Labelled photos from "dataset", an image-classification folder in FezzMad/Computer-vision-project. The possible labels are: Gala apple, Golden apple, Granny Smith apple, honey crisp, Red Chief apple.

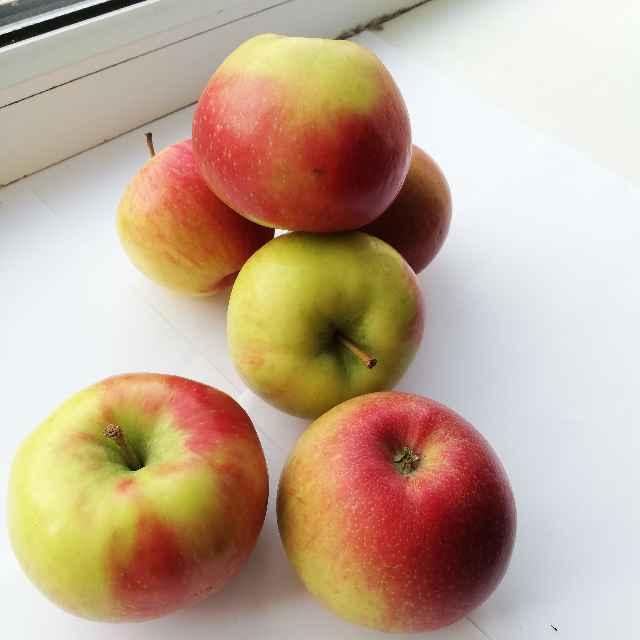
Label: honey crisp

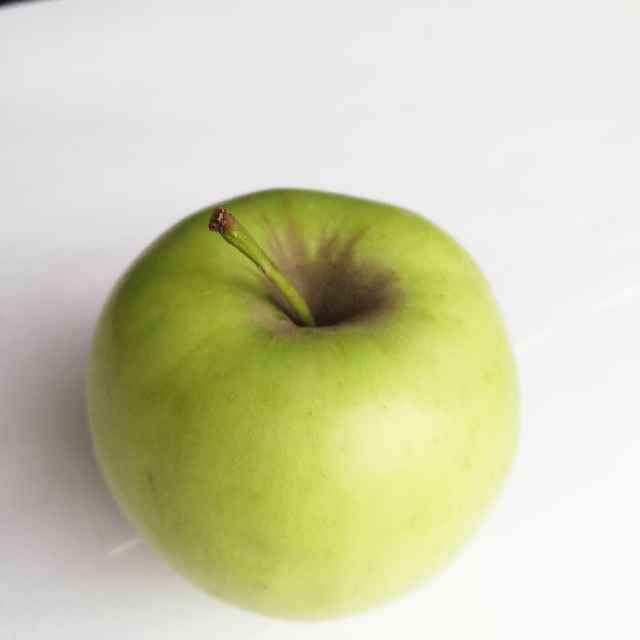
Label: Golden apple

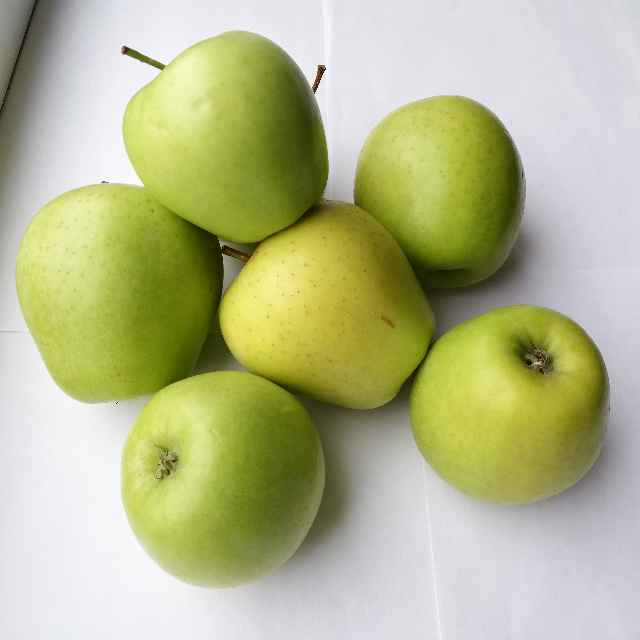
Label: Golden apple

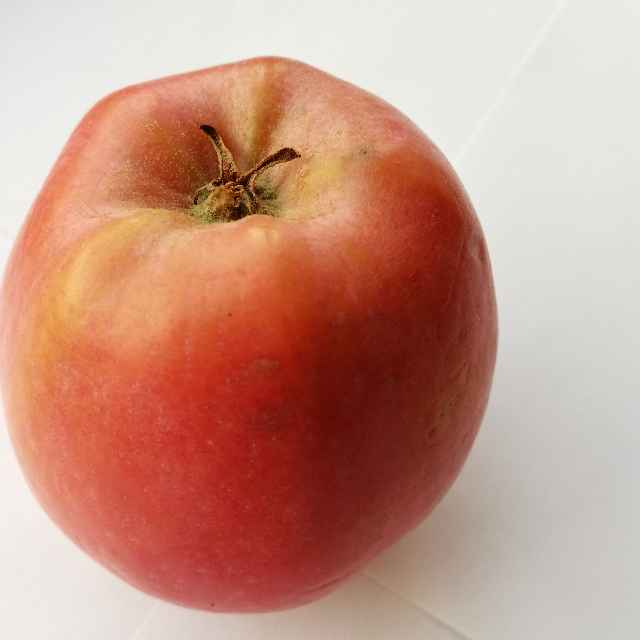
Label: Red Chief apple

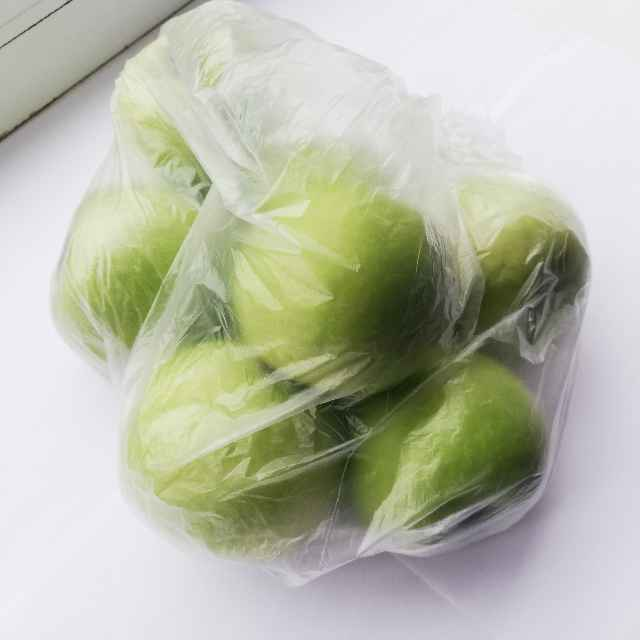
Label: Granny Smith apple

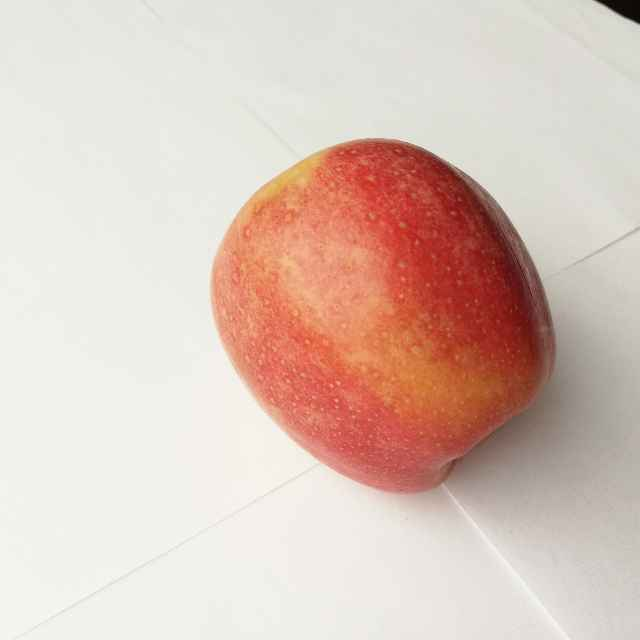
Label: Gala apple
